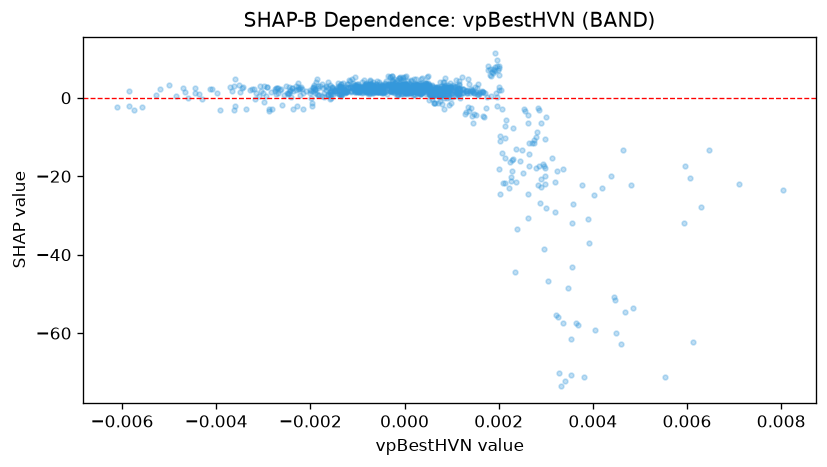

Source data for this figure (header and first rows):
feature_value, shap_value
0.001676, 1.355
0.0006941, 2.743
0.0008138, 2.145
0.0002184, 0.6358
0.0008507, 3.038
-0.001335, 1.096
-0.001831, 2.412
0.0008044, -1.48
0.001367, -3.274
-0.00187, 4.003
0.0005792, -0.2091
0.000919, 2.411
0.001942, 1.154
-0.001585, 3.275
0.000469, 2.615
-0.0004068, 3.871
0.0009099, -0.1123
-0.0005384, 3.96
0.001475, -4.167
-0.0008746, 2.197
0.0008433, -0.08607
0.0006634, 1.356
0.0003553, 1.663
1.4128704606264364e-05, 1.296
0.002568, -3.466
0.0, 1.584
0.002003, 7.993
0.002493, -13.27
-0.002397, 2.382
0.0009291, 3.324
0.002971, -38.43
-0.0007184, 1.784
-0.0002774, 1.687
-3.7044974305899814e-05, 3.462
-0.0035, 1.418
-0.0008415, 2.956
0.001129, 0.5943
-0.0003665, 1.096
0.0004783, 2.529
0.003908, -37.12
-0.0003194, 2.89
0.001918, 11.31
0.001139, 2.182
0.002061, -13.95
0.001592, 1.208
0.0002984, 1.91
-8.064740541158244e-05, 2.078
-0.0007919, 1.141
0.0004574, 1.088
-0.0007452, 3.353
0.002033, -10.99
0.0008456, 0.9531
0.001871, 7.246
0.0001418, 1.451
0.0009464, 2.576
0.001645, 1.65
0.001462, 1.455
-0.001301, 1.806
0.0, 3.016
-0.001359, 1.049
... 941 more rows
